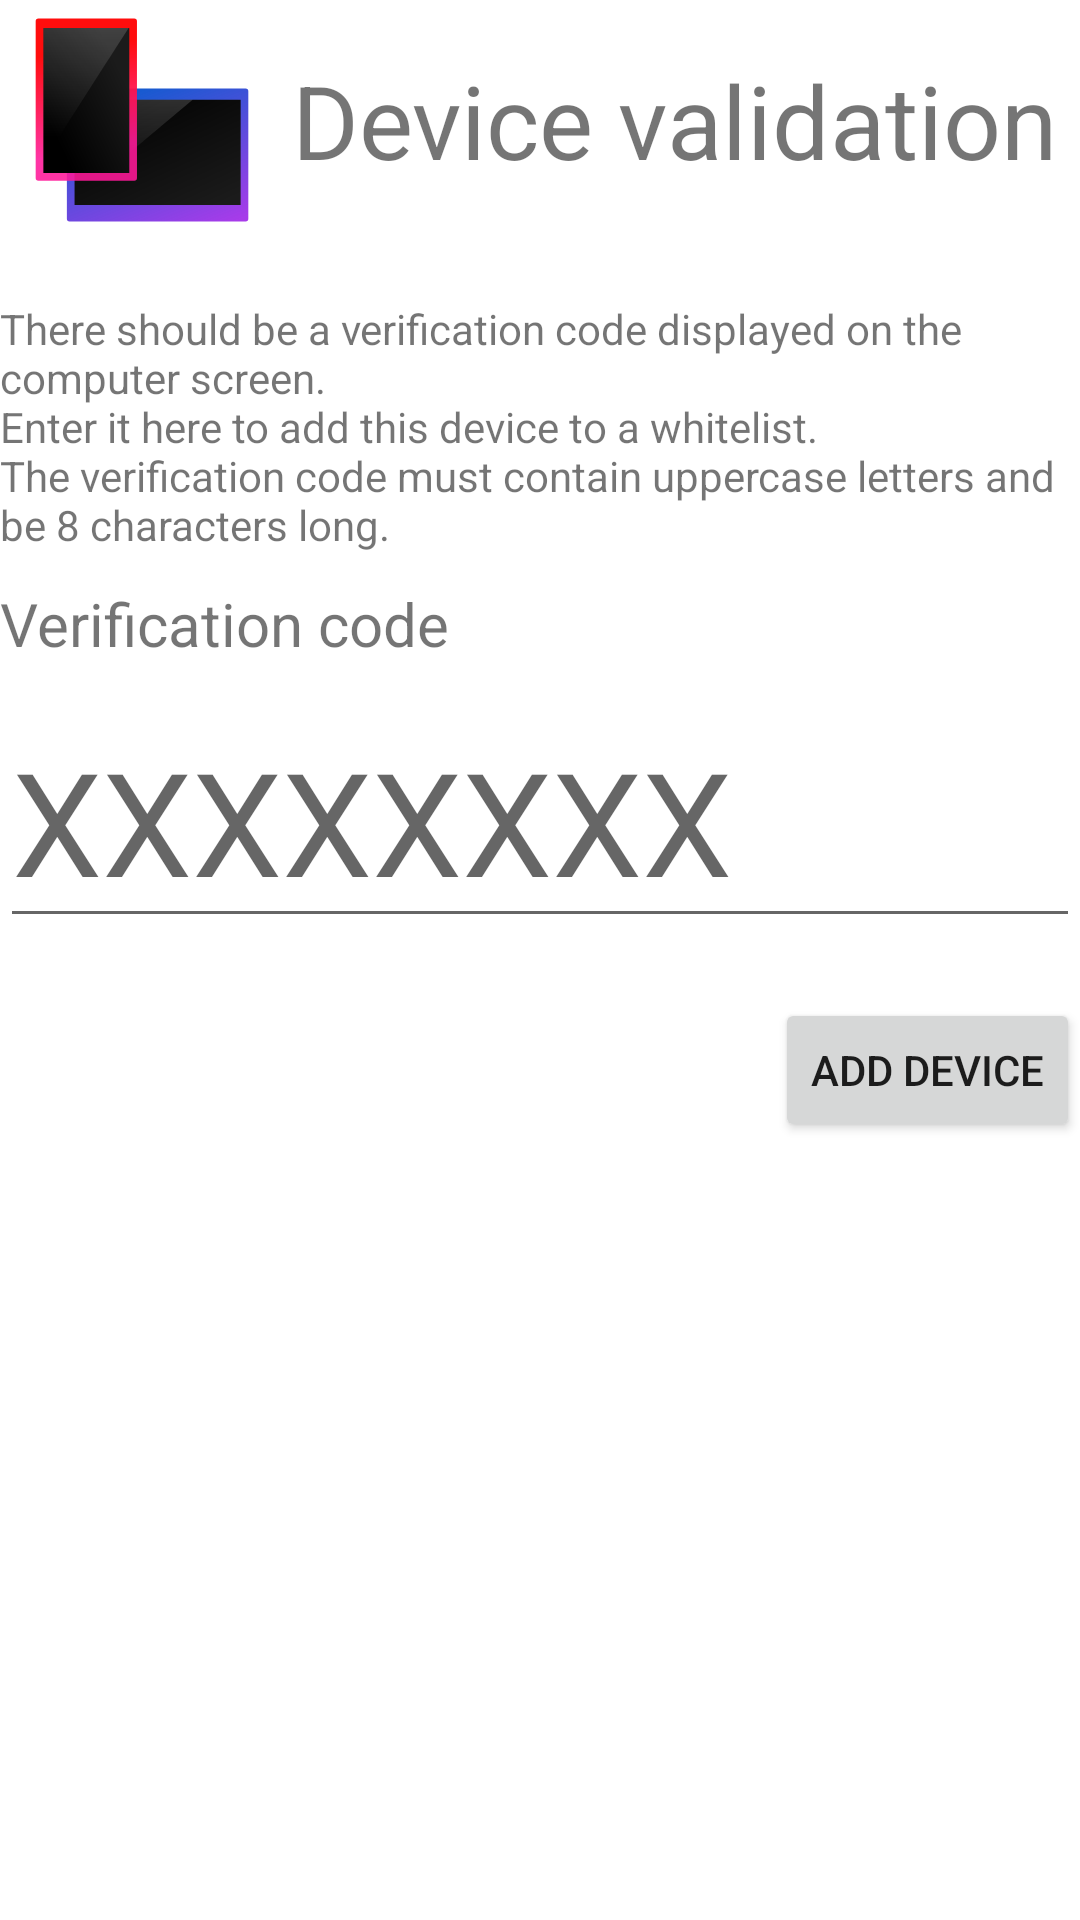

Here is an Android app screen rendered from its layout file. Give the layout XML and the strings, colors and styles it references.
<!-- AndroidManifest.xml: application theme Theme.Integratsioonitarkvara -->
<!-- res/layout/activity_device_validation.xml -->
<?xml version="1.0" encoding="utf-8"?>
<LinearLayout xmlns:android="http://schemas.android.com/apk/res/android"
    xmlns:app="http://schemas.android.com/apk/res-auto"
    xmlns:tools="http://schemas.android.com/tools"
    android:id="@+id/main"
    android:layout_width="match_parent"
    android:layout_height="match_parent"
    android:layout_margin="10sp"
    android:orientation="vertical"
    tools:context=".views.DeviceValidation">

    <ScrollView
        android:layout_width="match_parent"
        android:layout_height="match_parent">

        <LinearLayout
            android:layout_width="match_parent"
            android:layout_height="wrap_content"
            android:orientation="vertical" >

            <LinearLayout
                android:layout_width="match_parent"
                android:layout_height="wrap_content"
                android:gravity="center"
                android:orientation="horizontal">

                <ImageView
                    android:id="@+id/imageView2"
                    android:layout_width="80sp"
                    android:layout_height="80sp"
                    android:layout_marginEnd="10sp"
                    app:srcCompat="@drawable/mas_devmgr" />

                <TextView
                    android:id="@+id/textView20"
                    android:layout_width="wrap_content"
                    android:layout_height="match_parent"
                    android:layout_gravity="center"
                    android:gravity="center"
                    android:text="@string/device_validation"
                    android:textAlignment="center"
                    android:textSize="34sp" />
            </LinearLayout>

            <TextView
                android:id="@+id/textView21"
                android:layout_width="match_parent"
                android:layout_height="wrap_content"
                android:layout_marginTop="20sp"
                android:text="@string/verification_code_notice" />

            <TextView
                android:id="@+id/textView22"
                android:layout_width="match_parent"
                android:layout_height="wrap_content"
                android:layout_marginVertical="10sp"
                android:text="@string/verification_code"
                android:textSize="20sp" />

            <EditText
                android:id="@+id/verificationTextBox"
                android:layout_width="match_parent"
                android:layout_height="wrap_content"
                android:layout_marginBottom="20sp"
                android:ems="10"
                android:hint="@string/xxxxxxxx"
                android:inputType="text|textVisiblePassword|textCapCharacters|textNoSuggestions"
                android:maxLength="8"
                android:textAllCaps="true"
                android:textSize="48sp" />

            <Button
                android:id="@+id/addDeviceButton"
                android:layout_width="wrap_content"
                android:layout_height="wrap_content"
                android:layout_gravity="end"
                android:onClick="onAddButtonClick"
                android:text="@string/add_device" />
        </LinearLayout>
    </ScrollView>

</LinearLayout>
<!-- resources referenced by this layout -->
<resources>
  <!-- drawable mas_devmgr: vector/xml drawable (drawable, 3492 chars, omitted) -->
  <string name="add_device">Add device</string>
  <string name="device_validation">Device validation</string>
  <string name="verification_code">Verification code</string>
  <string name="verification_code_notice">There should be a verification code displayed on the computer screen.\nEnter it here to add this device to a whitelist.\nThe verification code must contain uppercase letters and be 8 characters long.</string>
  <string name="xxxxxxxx" translatable="false">XXXXXXXX</string>
  <style name="Theme.Integratsioonitarkvara" parent="Theme.MaterialComponents.DayNight.DarkActionBar">
          
          <item name="colorPrimary">@color/purple_500</item>
          <item name="colorPrimaryVariant">@color/purple_700</item>
          <item name="colorOnPrimary">@color/white</item>
          
          <item name="colorSecondary">@color/teal_200</item>
          <item name="colorSecondaryVariant">@color/teal_700</item>
          <item name="colorOnSecondary">@color/black</item>
          
          <item name="android:statusBarColor">?attr/colorPrimaryVariant</item>
          
      </style>
  <color name="purple_500">#FF1100B3</color>
  <color name="purple_700">#FF110093</color>
  <color name="white">#FFFFFFFF</color>
  <color name="teal_200">#FF036AC5</color>
  <color name="teal_700">#FF016786</color>
  <color name="black">#FF000000</color>
</resources>
